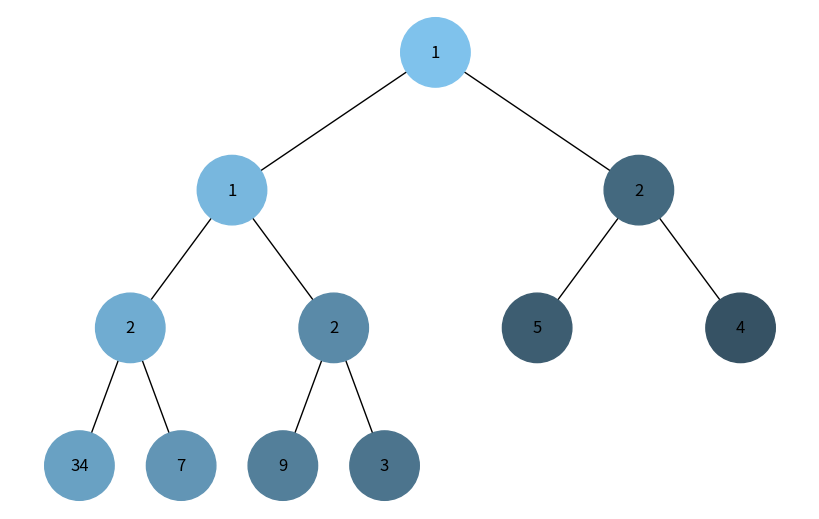
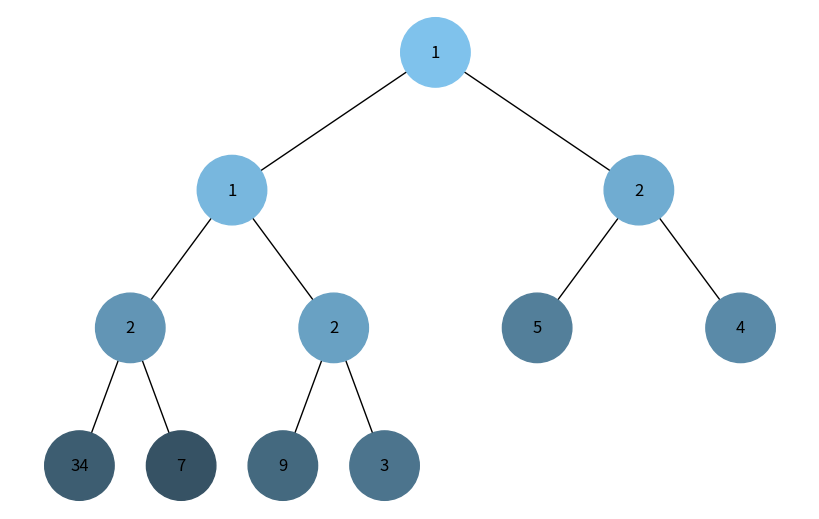

Write Python code to recreate these figures, in order.
import uuid
import networkx as nx
import matplotlib.pyplot as plt
import heapq
from collections import deque
# from matplotlib import colors as mcolors

class Node:
    def __init__(self, key, color="skyblue"):
        self.left = None
        self.right = None
        self.val = key
        self.color = color
        self.id = str(uuid.uuid4())


def add_edges(graph, node, pos, x=0, y=0, layer=1):
    if node is not None:
        graph.add_node(node.id, color=node.color, label=node.val)
        if node.left:
            graph.add_edge(node.id, node.left.id)
            l = x - 1 / 2 ** layer
            pos[node.left.id] = (l, y - 1)
            add_edges(graph, node.left, pos, x=l, y=y - 1, layer=layer + 1)
        if node.right:
            graph.add_edge(node.id, node.right.id)
            r = x + 1 / 2 ** layer
            pos[node.right.id] = (r, y - 1)
            add_edges(graph, node.right, pos, x=r, y=y - 1, layer=layer + 1)
    return graph


def draw_tree(tree_root, colors):
    tree = nx.DiGraph()
    pos = {tree_root.id: (0, 0)}
    tree = add_edges(tree, tree_root, pos)

    node_colors = [colors.get(node, 'skyblue') for node in tree.nodes()]
    labels = {node[0]: node[1]['label'] for node in tree.nodes(data=True)}

    plt.figure(figsize=(8, 5))
    nx.draw(tree, pos=pos, labels=labels, arrows=False, node_size=2500, node_color=node_colors)
    plt.show()

def build_heap_tree(heap, index=0):
    #TODO Реалізація функції побудови дерева бінарної купи (Взяти з попереднього завдання)
    if index < len(heap):
        node = Node(heap[index])
        node.left = build_heap_tree(heap, index*2+1)
        node.right = build_heap_tree(heap, index*2+2)
        return node

def generate_color(step, total_steps):
    
    
    base_color = [135, 206, 250]  # світло-блакитний (skyblue) у форматі RGB
    darken_factor = step/(1.67 *total_steps)  # Наскільки темнішим має бути кожен наступний вузол
    new_color = [int(c * (1 - darken_factor)) for c in base_color]
    return f'#{new_color[0]:02x}{new_color[1]:02x}{new_color[2]:02x}'
    


def dfs_visualize(root, total_steps):
    visited = set()
    stack = [root]
    colors = {}
    step = 0
    while stack:
        # Вилучаємо вершину зі стеку
        root = stack.pop()
        if root not in visited and root is not None:
            print(root.val, end=' ')
            # Відвідуємо вершину
            visited.add(root)
            step+=1
            colors[root.id]=generate_color(step, total_steps)
            # Додаємо сусідні вершини до стеку
            stack.extend(reversed([root.left, root.right]))       
    return colors


def bfs_visualize(root, total_steps):
    visited = set()
    # Ініціалізація черги з початковою вершиною
    queue = deque([root])

    colors = {}
    step = 0

    while queue:  # Поки черга не порожня, продовжуємо обхід
        # Вилучаємо першу вершину з черги
        root=queue.popleft()
        # Перевіряємо, чи була вершина відвідана раніше
           
        if root not in visited and root is not None:
            # Якщо не була відвідана, друкуємо її
            print(root.val, end=" ")
            # Додаємо вершину до множини відвіданих вершин
            visited.add(root)
            step+=1
            colors[root.id]=generate_color(step, total_steps)
            # Додаємо всіх невідвіданих сусідів вершини до кінця черги
            # Операція різниці множин вилучає вже відвідані вершини зі списку сусідів
            queue.extend(set([root.left,root.right]) - visited)

    return colors


def count_nodes(node):
    if node is None:
        return 0
    return 1 + count_nodes(node.left) + count_nodes(node.right)


if __name__ == '__main__':
    heap_list = [1, 3, 5, 7, 9, 2, 4, 34, 2, 1, 2]
    heapq.heapify(heap_list)
    # Побудова дерева з купи
    heap_tree_root = build_heap_tree(heap_list)

    # Обрахунок кількості кроків (вузлів)
    total_steps = count_nodes(heap_tree_root)

    # DFS візуалізація
    dfs_colors = dfs_visualize(heap_tree_root, total_steps)
    draw_tree(heap_tree_root, dfs_colors)

    # BFS візуалізація
    bfs_colors = bfs_visualize(heap_tree_root, total_steps)
    draw_tree(heap_tree_root, bfs_colors)
